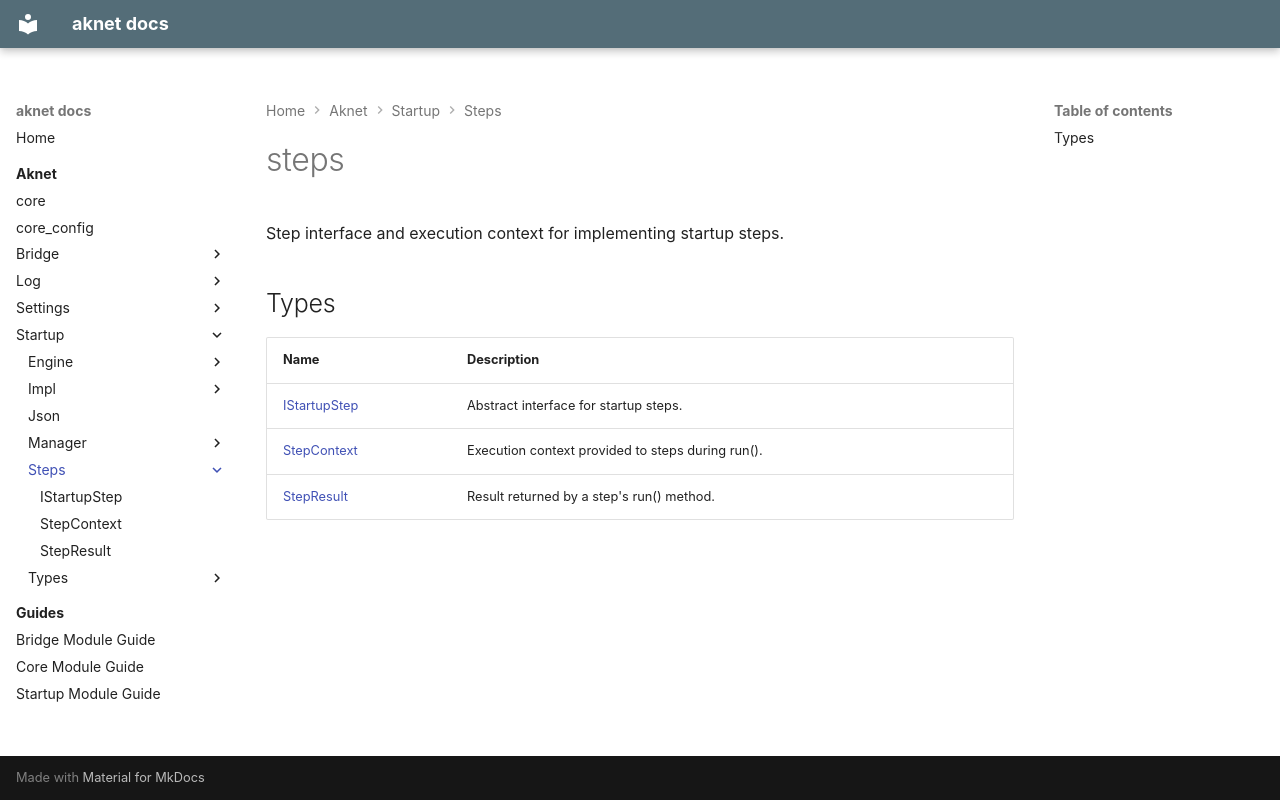

repository: nicolasdesilles/aknet · page: aknet/startup/steps/index.html · generator: mkdocs

---
generator: doxide
---


# steps

Step interface and execution context for implementing startup steps.


## Types

| Name | Description |
| ---- | ----------- |
| [IStartupStep](IStartupStep.md) | Abstract interface for startup steps. |
| [StepContext](StepContext.md) | Execution context provided to steps during run(). |
| [StepResult](StepResult.md) | Result returned by a step's run() method. |
